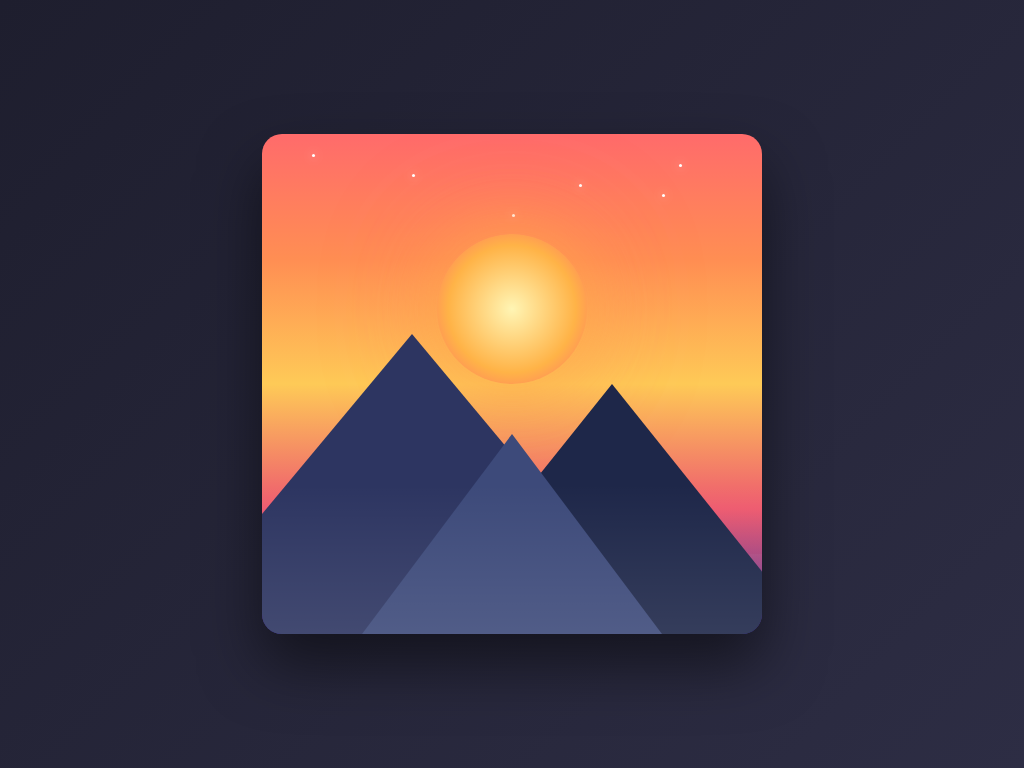

Here is a drawing made with CSS. Write the source that renders it.

<!DOCTYPE html>
<html lang="en">

<head>
    <meta charset="UTF-8">
    <meta name="viewport" content="width=device-width, initial-scale=1.0">
    <title>CSS Art - Abstract Sunset</title>
    <style>
        * {
            margin: 0;
            padding: 0;
            box-sizing: border-box;
        }

        body {
            display: flex;
            justify-content: center;
            align-items: center;
            min-height: 100vh;
            background: linear-gradient(135deg, #1e1e2e 0%, #2d2d44 100%);
            font-family: 'Arial', sans-serif;
            overflow: hidden;
        }

        .art-container {
            position: relative;
            width: 500px;
            height: 500px;
            background: linear-gradient(180deg,
                    #ff6b6b 0%,
                    #ff8e53 25%,
                    #feca57 50%,
                    #ee5a6f 75%,
                    #341f97 100%);
            border-radius: 20px;
            box-shadow: 0 30px 60px rgba(0, 0, 0, 0.5);
            overflow: hidden;
        }

        .sun {
            position: absolute;
            width: 150px;
            height: 150px;
            background: radial-gradient(circle, #fff5b4 0%, #ffb347 60%, #ff6b6b 100%);
            border-radius: 50%;
            top: 100px;
            left: 50%;
            transform: translateX(-50%);
            box-shadow: 0 0 80px rgba(255, 179, 71, 0.8),
                0 0 120px rgba(255, 107, 107, 0.4);
            animation: pulse 4s ease-in-out infinite;
        }

        @keyframes pulse {

            0%,
            100% {
                transform: translateX(-50%) scale(1);
                opacity: 1;
            }

            50% {
                transform: translateX(-50%) scale(1.05);
                opacity: 0.9;
            }
        }

        .mountain {
            position: absolute;
            bottom: 0;
            width: 0;
            height: 0;
            border-style: solid;
        }

        .mountain-1 {
            border-width: 0 250px 300px 250px;
            border-color: transparent transparent #2d3561 transparent;
            left: -100px;
        }

        .mountain-2 {
            border-width: 0 200px 250px 200px;
            border-color: transparent transparent #1e2749 transparent;
            right: -50px;
        }

        .mountain-3 {
            border-width: 0 150px 200px 150px;
            border-color: transparent transparent #3d4a7a transparent;
            left: 50%;
            transform: translateX(-50%);
        }

        .wave {
            position: absolute;
            width: 100%;
            height: 100px;
            background: repeating-linear-gradient(90deg,
                    transparent,
                    transparent 50px,
                    rgba(255, 255, 255, 0.03) 50px,
                    rgba(255, 255, 255, 0.03) 100px);
            bottom: 0;
            opacity: 0.5;
        }

        .wave-1 {
            height: 80px;
            animation: wave 8s linear infinite;
        }

        .wave-2 {
            height: 60px;
            animation: wave 6s linear infinite reverse;
            bottom: 20px;
        }

        @keyframes wave {
            0% {
                transform: translateX(0);
            }

            100% {
                transform: translateX(100px);
            }
        }

        .star {
            position: absolute;
            width: 3px;
            height: 3px;
            background: white;
            border-radius: 50%;
            box-shadow: 0 0 10px rgba(255, 255, 255, 0.8);
            animation: twinkle 3s ease-in-out infinite;
        }

        @keyframes twinkle {

            0%,
            100% {
                opacity: 0.3;
                transform: scale(1);
            }

            50% {
                opacity: 1;
                transform: scale(1.2);
            }
        }

        .star:nth-child(1) {
            top: 20px;
            left: 50px;
            animation-delay: 0s;
        }

        .star:nth-child(2) {
            top: 40px;
            left: 150px;
            animation-delay: 0.5s;
        }

        .star:nth-child(3) {
            top: 60px;
            left: 400px;
            animation-delay: 1s;
        }

        .star:nth-child(4) {
            top: 30px;
            right: 80px;
            animation-delay: 1.5s;
        }

        .star:nth-child(5) {
            top: 80px;
            left: 250px;
            animation-delay: 2s;
        }

        .star:nth-child(6) {
            top: 50px;
            right: 180px;
            animation-delay: 2.5s;
        }

        .bird {
            position: absolute;
            width: 30px;
            height: 2px;
            background: transparent;
            animation: fly 12s linear infinite;
        }

        .bird::before,
        .bird::after {
            content: '';
            position: absolute;
            width: 15px;
            height: 2px;
            background: rgba(0, 0, 0, 0.4);
        }

        .bird::before {
            transform: rotate(-25deg);
            transform-origin: right;
        }

        .bird::after {
            transform: rotate(25deg);
            transform-origin: left;
            left: 15px;
        }

        .bird-1 {
            top: 120px;
            left: -50px;
            animation-delay: 0s;
        }

        .bird-2 {
            top: 140px;
            left: -70px;
            animation-delay: 3s;
        }

        .bird-3 {
            top: 110px;
            left: -90px;
            animation-delay: 6s;
        }

        @keyframes fly {
            0% {
                left: -50px;
            }

            100% {
                left: 550px;
            }
        }

        .reflection {
            position: absolute;
            bottom: 0;
            width: 100%;
            height: 150px;
            background: linear-gradient(to top,
                    rgba(255, 255, 255, 0.1) 0%,
                    transparent 100%);
        }

        .title {
            position: absolute;
            bottom: 20px;
            right: 25px;
            color: rgba(255, 255, 255, 0.6);
            font-size: 14px;
            font-style: italic;
            letter-spacing: 2px;
        }
    </style>
</head>

<body>
    <div class="art-container">
        <div class="star"></div>
        <div class="star"></div>
        <div class="star"></div>
        <div class="star"></div>
        <div class="star"></div>
        <div class="star"></div>

        <div class="sun"></div>

        <div class="bird bird-1"></div>
        <div class="bird bird-2"></div>
        <div class="bird bird-3"></div>

        <div class="wave wave-1"></div>
        <div class="wave wave-2"></div>

        <div class="mountain mountain-1"></div>
        <div class="mountain mountain-2"></div>
        <div class="mountain mountain-3"></div>

        <div class="reflection"></div>

    </div>
</body>

</html>